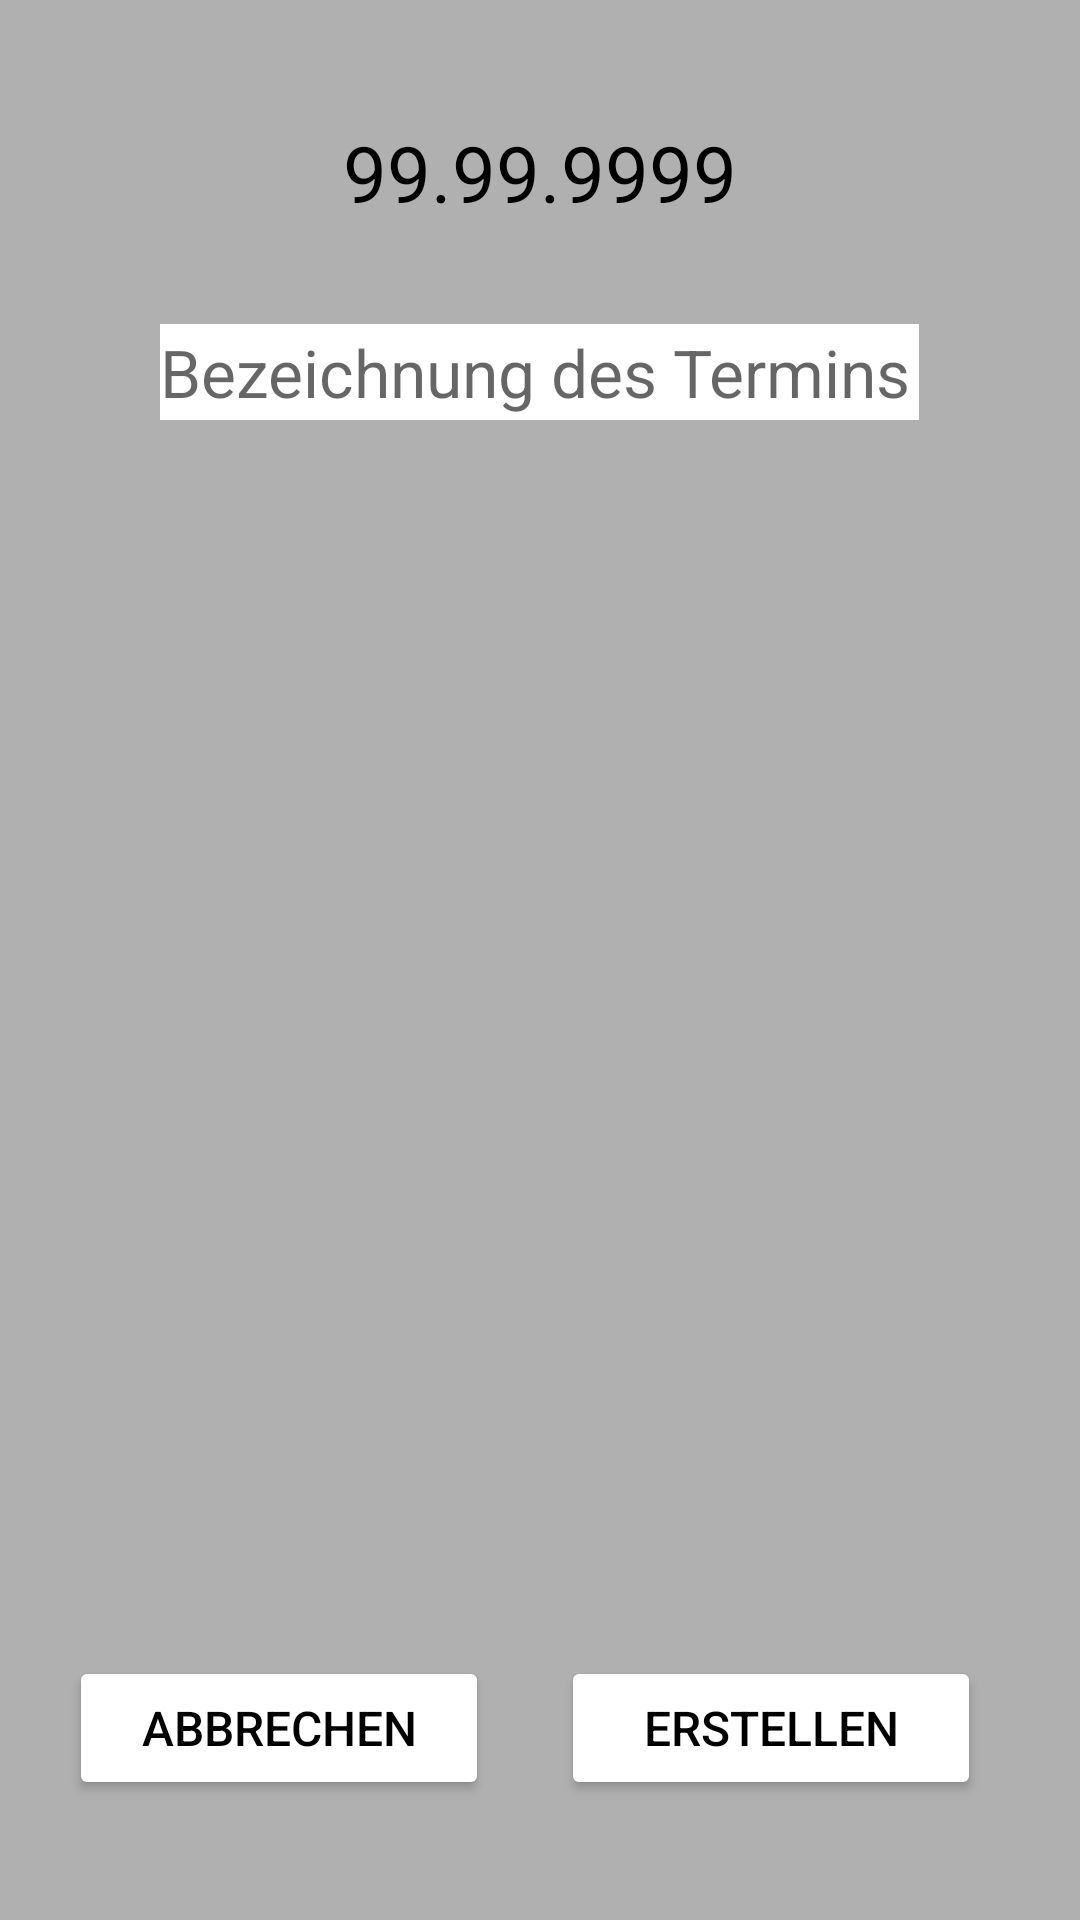

Here is an Android app screen rendered from its layout file. Give the layout XML and the strings, colors and styles it references.
<!-- AndroidManifest.xml: application theme Theme.2studyProjektkurs -->
<!-- res/layout/addevent_popup.xml -->
<?xml version="1.0" encoding="utf-8"?>
<RelativeLayout
    xmlns:android="http://schemas.android.com/apk/res/android"
    android:layout_width="350dp"
    android:layout_height="275dp"
    android:background="@color/backgroundcolour"
    android:layout_gravity="center">

    <TextView
        android:id="@+id/zeigAktDatum"
        android:layout_width="match_parent"
        android:layout_height="wrap_content"
        android:layout_alignParentTop="true"
        android:layout_centerHorizontal="true"
        android:layout_marginTop="40dp"
        android:background="@color/backgroundcolour"
        android:gravity="center_horizontal"
        android:text="99.99.9999"
        android:textColor="@color/black"
        android:textSize="26dp" />

    <EditText
        android:id="@+id/enterTerminBezeichnung"
        android:textColor="@color/black"
        android:layout_width="253dp"
        android:layout_height="32dp"
        android:layout_alignParentTop="true"
        android:layout_centerHorizontal="true"
        android:layout_marginTop="108dp"
        android:background="@color/white"
        android:gravity="fill"
        android:hint="Bezeichnung des Termins"
        android:textSize="22dp">

    </EditText>

    <Button
        android:id="@+id/abbrechenBtn"
        android:layout_width="140dp"
        android:layout_height="wrap_content"
        android:layout_alignParentStart="true"
        android:layout_alignParentBottom="true"
        android:layout_centerHorizontal="true"
        android:layout_marginStart="23dp"
        android:layout_marginBottom="40dp"
        android:backgroundTint="@color/white"
        android:text="Abbrechen"
        android:textColor="@color/black"
        android:textSize="16dp" />

    <Button
        android:id="@+id/terminErstellenBtn"
        android:layout_width="140dp"
        android:layout_height="wrap_content"
        android:layout_alignParentStart="true"
        android:layout_alignParentBottom="true"
        android:layout_centerHorizontal="true"
        android:layout_marginStart="187dp"
        android:layout_marginBottom="40dp"
        android:backgroundTint="@color/white"
        android:text="Erstellen"
        android:textColor="@color/black"
        android:textSize="16dp" />

</RelativeLayout>
<!-- resources referenced by this layout -->
<resources>
  <color name="backgroundcolour">#B0B0B0</color>
  <color name="black">#FF000000</color>
  <color name="white">#FFFFFFFF</color>
  <style name="Theme.2studyProjektkurs" parent="Theme.MaterialComponents.DayNight.NoActionBar">
          
          <item name="colorPrimary">@color/purple_500</item>
          <item name="colorPrimaryVariant">@color/purple_700</item>
          <item name="colorOnPrimary">@color/white</item>
          
          <item name="colorSecondary">@color/teal_200</item>
          <item name="colorSecondaryVariant">@color/teal_700</item>
          <item name="colorOnSecondary">@color/black</item>
          
          <item name="android:statusBarColor" tools:targetApi="l">?attr/colorPrimaryVariant</item>
          
      </style>
  <color name="purple_500">#FF6200EE</color>
  <color name="purple_700">#FF3700B3</color>
  <color name="teal_200">#FF03DAC5</color>
  <color name="teal_700">#FF018786</color>
</resources>
